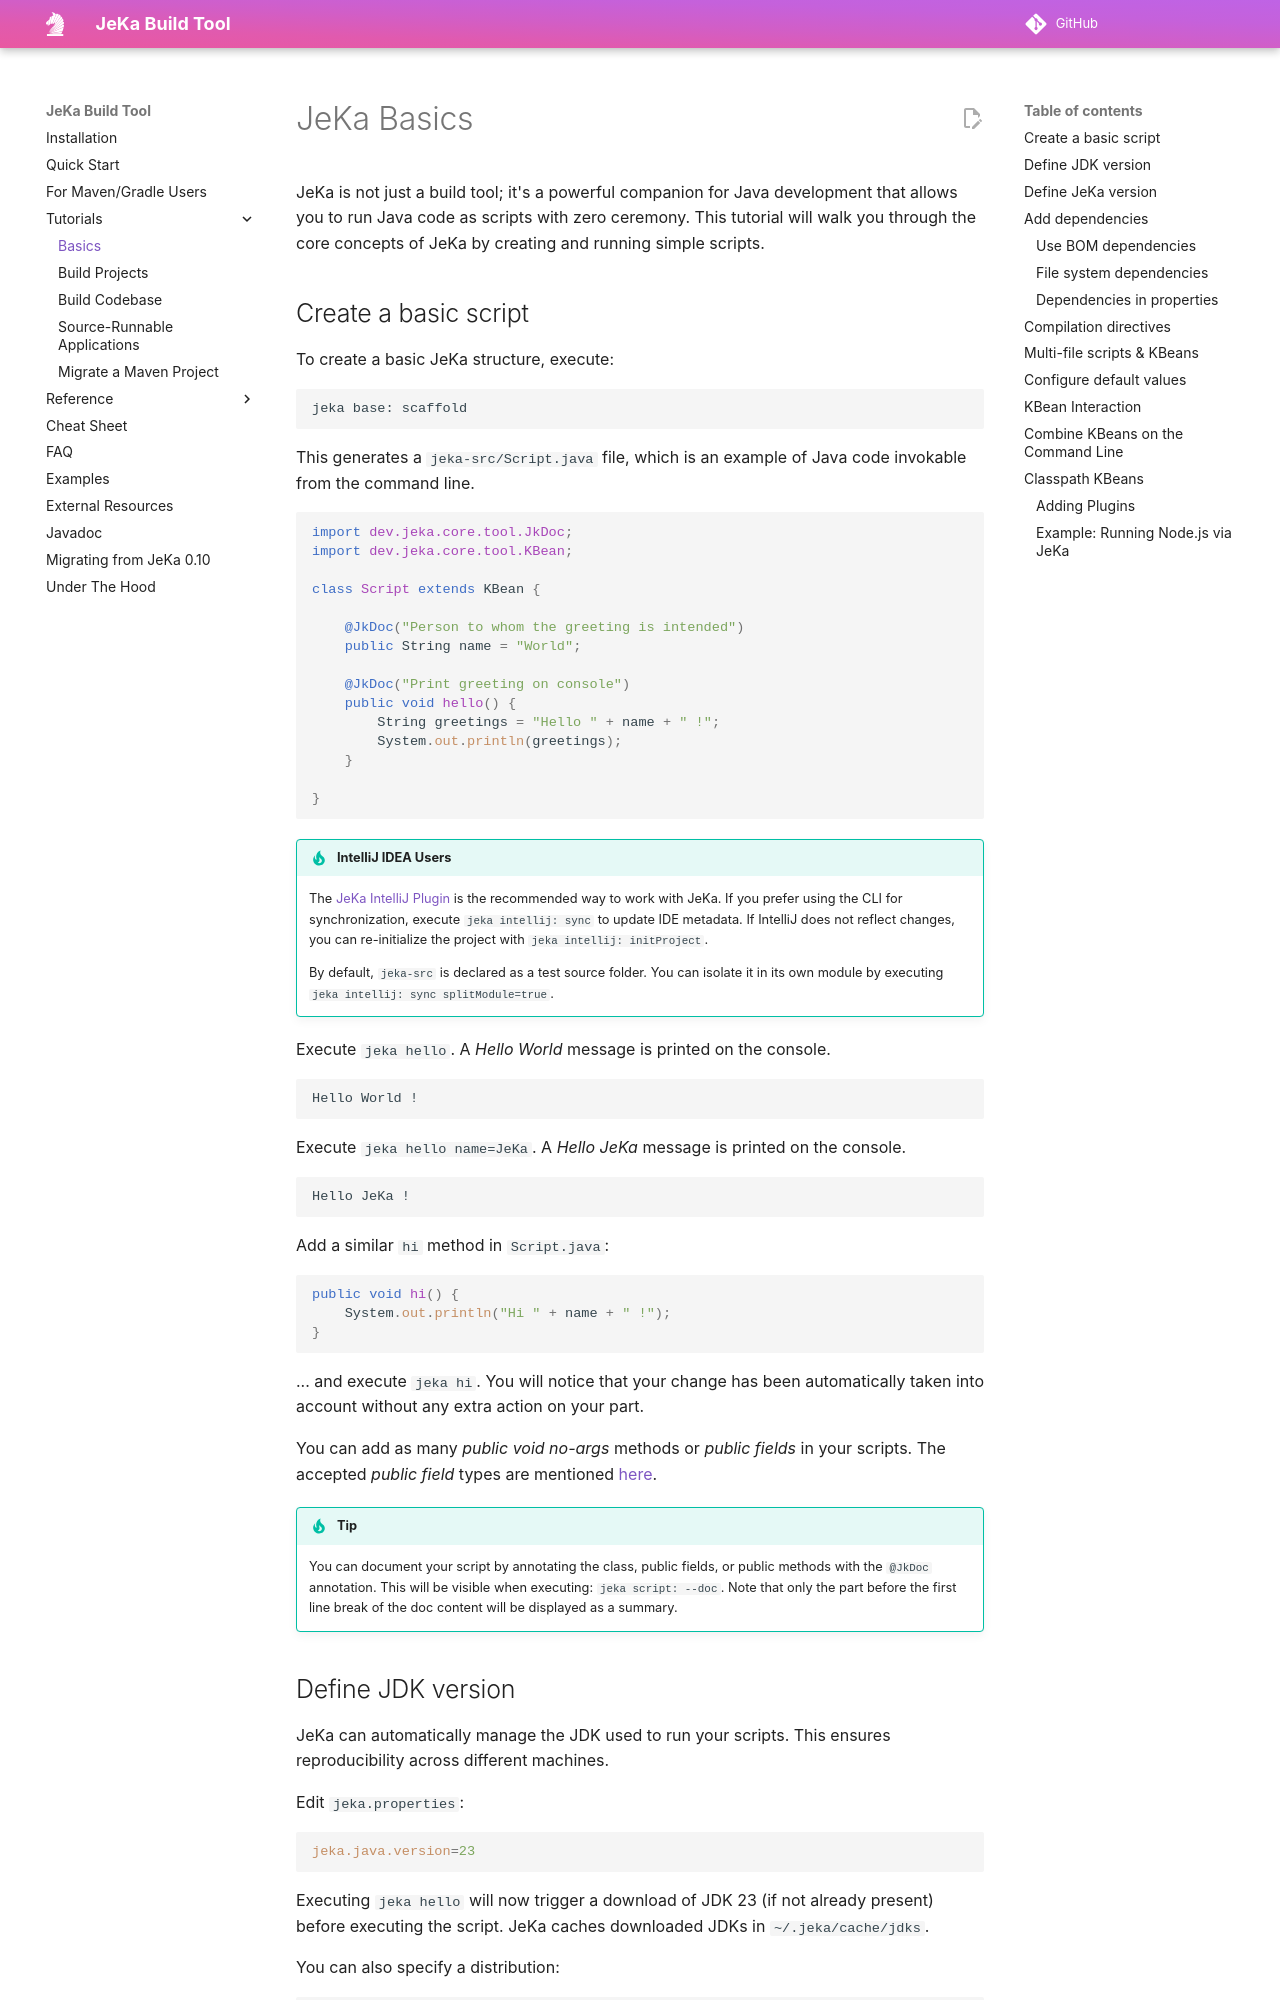

repository: jeka-dev/jeka · page: tutorials/basics/index.html · generator: mkdocs

# JeKa Basics

JeKa is not just a build tool; it's a powerful companion for Java development that allows you to run Java code as scripts with zero ceremony. This tutorial will walk you through the core concepts of JeKa by creating and running simple scripts.

## Create a basic script

To create a basic JeKa structure, execute:
```bash
jeka base: scaffold
```

This generates a `jeka-src/Script.java` file, which is an example of Java code invokable from the command line.

```java
import dev.jeka.core.tool.JkDoc;
import dev.jeka.core.tool.KBean;

class Script extends KBean {

    @JkDoc("Person to whom the greeting is intended")
    public String name = "World";

    @JkDoc("Print greeting on console")
    public void hello() {
        String greetings = "Hello " + name + " !";
        System.out.println(greetings);
    }

}
```

!!! tip "IntelliJ IDEA Users"
    The [JeKa IntelliJ Plugin](https://plugins.jetbrains.com/plugin/24505-jeka) is the recommended way to work with JeKa. 
    If you prefer using the CLI for synchronization, execute `jeka intellij: sync` to update IDE metadata.
    If IntelliJ does not reflect changes, you can re-initialize the project with `jeka intellij: initProject`.
    
    By default, `jeka-src` is declared as a test source folder. You can isolate it in its own module by executing `jeka intellij: sync splitModule=true`.

Execute `jeka hello`. A *Hello World* message is printed on the console.
```text
Hello World !
```

Execute `jeka hello name=JeKa`. A *Hello JeKa* message is printed on the console.
```text
Hello JeKa !
```

Add a similar `hi` method in `Script.java`:
```java
public void hi() {
    System.out.println("Hi " + name + " !");
}
```
... and execute `jeka hi`. You will notice that your change has been automatically taken into account 
without any extra action on your part.

You can add as many *public void no-args* methods or *public fields* in your scripts.
The accepted *public field* types are mentioned [here](https://picocli.info/#_built_in_types).

!!! tip
    You can document your script by annotating the class, public fields, or public methods with the `@JkDoc` annotation.
    This will be visible when executing: `jeka script: --doc`.
    Note that only the part before the first line break of the doc content will be displayed as a summary.
